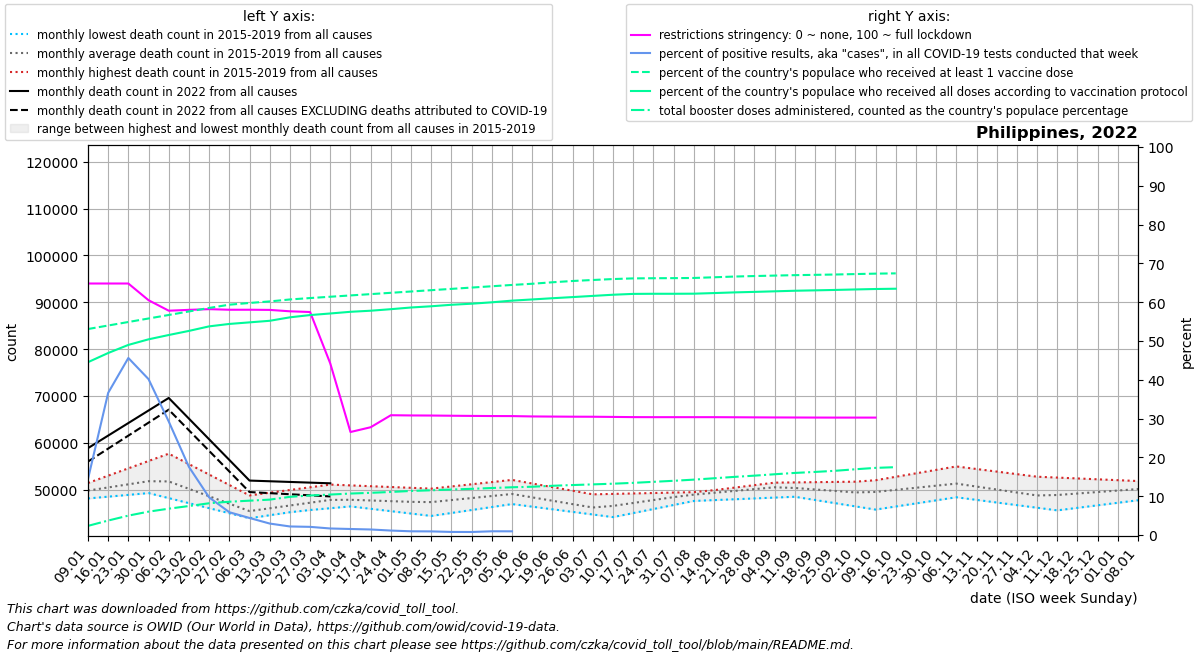

Values plotted in this chart, from the file beside it:
date, location, time_unit, time, deaths_2010_all_ages, deaths_2011_all_ages, deaths_2012_all_ages, deaths_2013_all_ages, deaths_2014_all_ages, deaths_2015_all_ages, deaths_2016_all_ages, deaths_2017_all_ages, deaths_2018_all_ages, deaths_2019_all_ages, deaths_2020_all_ages, deaths_2021_all_ages, deaths_2022_all_ages, new_deaths, new_cases_smoothed, new_tests_smoothed, positive_test_percent, stringency_index, people_vaccinated, people_fully_vaccinated
2022-01-09, Philippines, monthly, 1, , , , , , , 48148, 49276, 50449, 51444, 51862, 55296, 58879, 2867, 55462, 350195, 14.39, 64.81, 61340007, 51462438
2022-01-16, Philippines, monthly, 2, , , , , , , 48530, 49576, 50868, 53008, 52272, 56862, 61556, 2775, 198392, 540374, 36.62, 64.81, 62385948, 54197443
2022-01-23, Philippines, monthly, 3, , , , , , , 48911, 49876, 51288, 54572, 52681, 58428, 64232, 2683, 230532, 505351, 45.62, 64.81, 63431889, 56608902
2022-01-30, Philippines, monthly, 4, , , , , , , 49293, 50176, 51707, 56137, 53090, 59993, 66909, 2591, 166193, 411601, 40.17, 60.5, 64477830, 58271515
2022-02-06, Philippines, monthly, 5, , , , , , 50381, 48221, 50476, 52126, 57701, 53500, 58460, 69586, 2499, 91608, 310040, 29.26, 57.8, 65523772, 59557839
2022-02-13, Philippines, monthly, 6, , , , , , 48921, 47148, 49048, 50404, 55475, 51689, 56927, 65180, 2486, 41627, 234768, 17.56, 58.02, 66569713, 60780312
2022-02-20, Philippines, monthly, 7, , , , , , 47460, 46076, 47620, 48681, 53250, 49878, 55394, 60774, 2474, 19442, 199575, 9.703, 58.2, 67615654, 62132818
2022-02-27, Philippines, monthly, 8, , , , , , 46000, 45003, 46193, 46958, 51024, 48067, 53861, 56369, 2461, 10811, 183395, 5.879, 58.05, 68587040, 62853179
2022-03-06, Philippines, monthly, 9, , , , , , 44540, 43931, 44765, 45236, 48798, 46256, 55600, 51963, 2448, 7575, 172200, 4.393, 58.05, 69098674, 63322360
2022-03-13, Philippines, monthly, 10, , , , , , 44922, 44572, 45358, 46018, 49376, 46204, 57340, 51818, 2536, 4790, 161420, 2.957, 58.01, 69560280, 63791542
2022-03-20, Philippines, monthly, 11, , , , , , 45305, 45212, 45950, 46801, 49954, 46152, 59079, 51672, 2623, 3416, 154808, 2.207, 57.65, 70142889, 64822507
2022-03-27, Philippines, monthly, 12, , , , , , 45687, 45852, 46543, 47584, 50531, 46100, 60819, 51526, 2710, 3178, 150981, 2.106, 57.47, 70563498, 65495966
2022-04-03, Philippines, monthly, 13, , , , , , 46070, 46493, 47136, 48366, 51109, 46048, 62558, 51381, 2798, 2513, 148981, 1.686, 44.2, 70953860, 65968805
2022-04-10, Philippines, monthly, 14, , , , , , 46452, 46748, 46974, 48218, 50937, 45996, 64558, , 2372, 2203, 141513, 1.555, 26.54, 71344221, 66469872
2022-04-17, Philippines, monthly, 15, , , , , , 45944, 47002, 46812, 48070, 50764, 45689, 66557, , 1945, 1810, 126914, 1.429, 27.78, 71734582, 66792869
2022-04-24, Philippines, monthly, 16, , , , , , 45436, 47256, 46649, 47922, 50592, 45382, 68556, , 1518, 1517, 132989, 1.153, 30.87, 72124944, 67248647
2022-05-01, Philippines, monthly, 17, , , , , , 44929, 47511, 46487, 47774, 50419, 45075, 70556, , 1092, 1381, 143828, 0.96, 30.81, 72515305, 67752545
2022-05-08, Philippines, monthly, 18, , , , , , 44421, 47738, 46818, 47626, 50247, 44768, 70829, , 897.9, 1294, 138066, 0.936, 30.79, 72905666, 68116354
2022-05-15, Philippines, monthly, 19, , , , , , 45054, 47966, 47149, 48135, 50712, 46139, 71102, , 703.8, 1074, 134715, 0.797, 30.74, 73296027, 68560590
2022-05-22, Philippines, monthly, 20, , , , , , 45687, 48193, 47479, 48644, 51178, 47510, 71374, , 509.7, 1054, 134715, 0.782, 30.69, 73686389, 68880760
2022-05-29, Philippines, monthly, 21, , , , , , 46320, 48421, 47810, 49153, 51643, 48880, 71647, , 315.6, 1300, 134715, 0.965, 30.66, 74076750, 69297573
2022-06-05, Philippines, monthly, 22, , , , , , 46953, 48648, 48141, 49662, 52108, 50251, 71920, , 121.5, 1274, 57735, 0.957, 30.65, 74467111, 69795601
2022-06-12, Philippines, monthly, 23, , , , , , 46397, 47702, 47635, 48835, 51338, 49898, 71040, , 116.1, 1453, , , 30.56, 74819890, 70147607
2022-06-19, Philippines, monthly, 24, , , , , , 45841, 46755, 47130, 48008, 50568, 49544, 70160, , 110.8, 2331, , , 30.52, 75261335, 70510715
2022-06-26, Philippines, monthly, 25, , , , , , 45284, 45808, 46624, 47180, 49798, 49191, 69279, , 105.4, 3906, , , 30.49, 75644957, 70850989
2022-07-03, Philippines, monthly, 26, , , , , , 44728, 44862, 46118, 46353, 49028, 48837, 68399, , 100.0, 5999, , , 30.48, 75942792, 71202904
2022-07-10, Philippines, monthly, 27, , , , , , 44172, 45858, 46677, 46967, 49121, 48484, 70217, , 118.0, 8750, , , 30.43, 76220943, 71550149
2022-07-17, Philippines, monthly, 28, , , , , , 45034, 46855, 47236, 47581, 49214, 49966, 72036, , 136.0, 12541, , , 30.38, 76416418, 71801588
2022-07-24, Philippines, monthly, 29, , , , , , 45895, 47852, 47795, 48196, 49308, 51448, 73854, , 154.0, 17023, , , 30.37, 76466095, 71836726
2022-07-31, Philippines, monthly, 30, , , , , , 46756, 48848, 48354, 48810, 49401, 52930, 75672, , 172.0, 22133, , , 30.37, 76493725, 71838428
2022-08-07, Philippines, monthly, 31, , , , , , 47618, 49383, 48913, 49424, 49494, 54412, 80114, , 355.0, 25987, , , 30.37, 76545848, 71865282
2022-08-14, Philippines, monthly, 32, , , , , , 47797, 49917, 49473, 49912, 49687, 54895, 84555, , 538.0, 28095, , , 30.37, 76749018, 72047240
2022-08-21, Philippines, monthly, 33, , , , , , 47975, 50452, 50034, 50400, 49880, 55378, 88997, , 721.0, 25916, , , 30.35, 76965700, 72246398
2022-08-28, Philippines, monthly, 34, , , , , , 48154, 50986, 50594, 50887, 50072, 55861, 93438, , 904.0, 21706, , , 30.32, 77114693, 72398657
2022-09-04, Philippines, monthly, 35, , , , , , 48332, 51521, 51154, 51375, 50265, 56344, 97880, , 1087, 17072, , , 30.3, 77252504, 72568866
2022-09-11, Philippines, monthly, 36, , , , , , 48511, 51573, 50333, 50892, 50619, 56827, 103350, , 1098, 15467, , , 30.28, 77381093, 72738937
2022-09-18, Philippines, monthly, 37, , , , , , 47828, 51624, 49512, 50410, 50973, 56108, 108819, , 1110, 14715, , , 30.27, 77472786, 72855730
2022-09-25, Philippines, monthly, 38, , , , , , 47144, 51676, 48691, 49927, 51327, 55390, 114288, , 1122, 16122, , , 30.26, 77574091, 72979183
2022-10-02, Philippines, monthly, 39, , , , , , 46460, 51728, 47870, 49444, 51681, 54672, 119758, , 1133, 16163, , , 30.26, 77704835, 73121789
2022-10-09, Philippines, monthly, 40, , , , , , 45777, 51854, 48280, 49739, 52035, 53953, 110926, , 1116, 15161, , , 30.26, 77833752, 73256809
2022-10-16, Philippines, monthly, 41, , , , , , 46434, 51980, 48691, 50033, 52771, 54015, 102093, , 1099, 14567, , , , 77911618, 73340586
2022-10-23, Philippines, monthly, 42, , , , , , 47090, 52105, 49101, 50328, 53508, 54076, 93260, , 1082, 13510, , , , , 
2022-10-30, Philippines, monthly, 43, , , , , , 47747, 52231, 49512, 50622, 54244, 54138, 84428, , 1065, 8644, , , , , 
2022-11-06, Philippines, monthly, 44, , , , , , 48404, 52357, 49922, 50917, 54980, 54200, 79183, , , , , , , , 
2022-11-13, Philippines, monthly, 45, , , , , , 47845, 51272, 49498, 50372, 54432, 53672, 73938, , , , , , , , 
2022-11-20, Philippines, monthly, 46, , , , , , 47286, 50186, 49074, 49826, 53884, 53143, 68692, , , , , , , , 
2022-11-27, Philippines, monthly, 47, , , , , , 46728, 49100, 48649, 49281, 53335, 52615, 63447, , , , , , , , 
2022-12-04, Philippines, monthly, 48, , , , , , 46169, 48015, 48225, 48736, 52787, 52086, 58202, , , , , , , , 
2022-12-11, Philippines, monthly, 49, , , , , , 45610, 48255, 48676, 49278, 52602, 51558, 57702, , , , , , , , 
2022-12-18, Philippines, monthly, 50, , , , , , 46149, 48496, 49128, 49819, 52417, 52101, 57202, , , , , , , , 
2022-12-25, Philippines, monthly, 51, , , , , , 46688, 48736, 49579, 50361, 52232, 52644, 56702, , , , , , , , 
2023-01-01, Philippines, monthly, 52, , , , , , 47227, 48976, 50030, 50902, 52047, 53188, 56202, , , , , , , , 
2023-01-08, Philippines, monthly, 1, , , , , , 47766, 49276, 50449, 51444, 51862, 53731, 58879, , , , , , , , 
